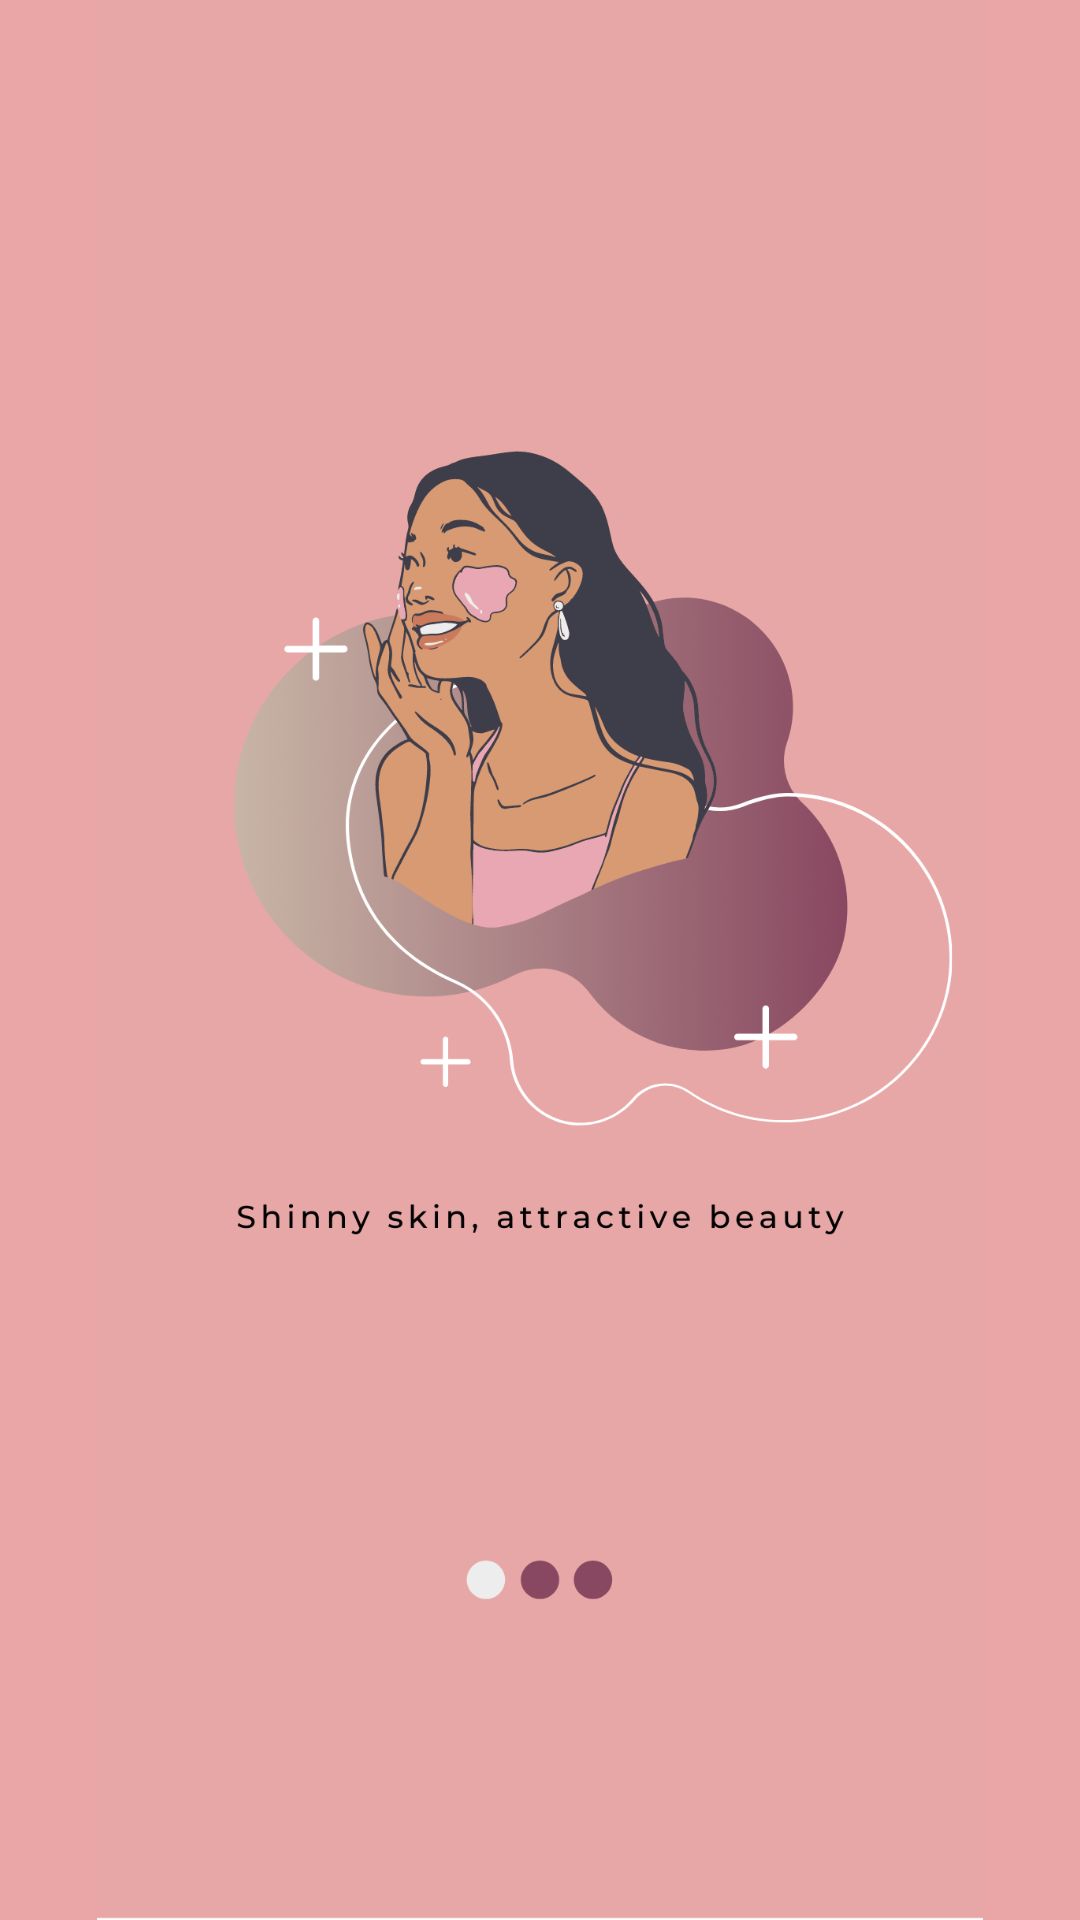

The Android layout XML behind this screen, and the referenced resources:
<!-- AndroidManifest.xml: application theme Theme.Beaute -->
<!-- res/layout/activity_main2.xml -->
<?xml version="1.0" encoding="utf-8"?>
<androidx.constraintlayout.widget.ConstraintLayout xmlns:android="http://schemas.android.com/apk/res/android"
    xmlns:app="http://schemas.android.com/apk/res-auto"
    xmlns:tools="http://schemas.android.com/tools"
    android:layout_width="match_parent"
    android:layout_height="match_parent"
    android:background="@color/purple_200"
    android:padding="@dimen/box_inset_layout_padding"
    tools:context=".MainActivity2"
    tools:deviceIds="wear">

    <ImageView
        android:id="@+id/kedua"
        android:layout_width="wrap_content"
        android:layout_height="wrap_content"
        android:src="@drawable/kedua"
        tools:layout_editor_absoluteX="0dp"
        tools:layout_editor_absoluteY="0dp"
        tools:ignore="MissingConstraints" />
</androidx.constraintlayout.widget.ConstraintLayout>
<!-- resources referenced by this layout -->
<resources>
  <color name="purple_200">#F7EAA4A4</color>
  <!-- drawable kedua: png bitmap (drawable, 163721 bytes) -->
  <style name="Theme.Beaute" parent="Theme.MaterialComponents.DayNight.DarkActionBar">
          
          <item name="colorPrimary">@color/purple_200</item>
          <item name="colorPrimaryVariant">@color/purple_200</item>
          <item name="colorOnPrimary">@color/purple_200</item>
          
          <item name="colorSecondary">@color/teal_200</item>
          <item name="colorSecondaryVariant">@color/teal_700</item>
          <item name="colorOnSecondary">@color/black</item>
          
          <item name="android:statusBarColor" tools:targetApi="l">?attr/colorPrimaryVariant</item>
          
      </style>
  <color name="teal_200">#FF03DAC5</color>
  <color name="teal_700">#FF018786</color>
  <color name="black">#FF000000</color>
</resources>
